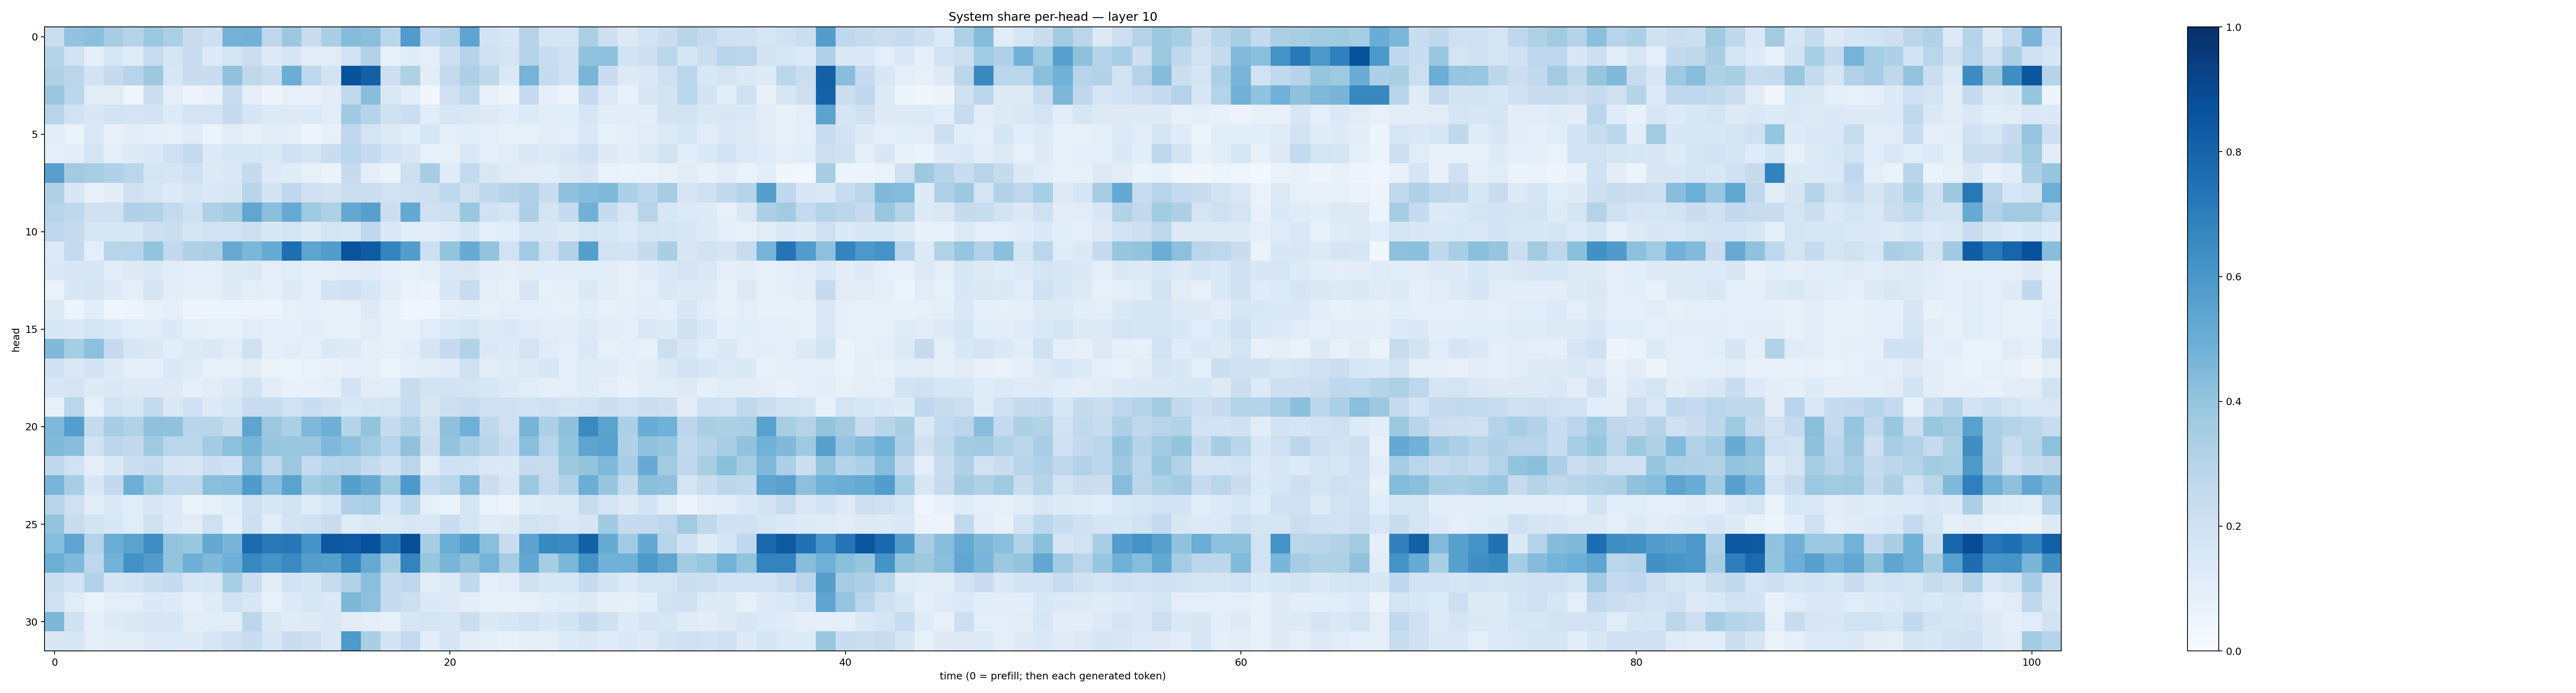

Data behind this chart, as committed beside it:
0.22084403, 0.4029763, 0.4181159, 0.35033345, 0.29946986, 0.38015217, 0.33441743, 0.23887831, 0.2127707, 0.47776374, 0.4830026, 0.2766876, 0.37934926, 0.22897437, 0.3373753, 0.43510672, 0.42375663, 0.28564277, 0.57565206, 0.26880085, 0.3113349, 0.5399592, 0.18301533, 0.15261294
0.3038, 0.1849, 0.08962, 0.1605, 0.1178, 0.237, 0.1661, 0.23, 0.1283, 0.1739, 0.226, 0.1214, 0.1682, 0.1114, 0.1106, 0.1885, 0.3152, 0.07577, 0.1194, 0.09479, 0.2132, 0.2997, 0.2103, 0.174
0.3229, 0.2826, 0.1843, 0.2436, 0.2952, 0.3786, 0.1596, 0.2391, 0.2292, 0.4077, 0.2699, 0.225, 0.5002, 0.2773, 0.1812, 0.8682, 0.8146, 0.2122, 0.3219, 0.1018, 0.2556, 0.3271, 0.27, 0.1406
0.3895, 0.2871, 0.1043, 0.1113, 0.04336, 0.2218, 0.1, 0.05816, 0.07531, 0.2346, 0.1016, 0.04963, 0.08462, 0.07199, 0.1019, 0.263, 0.4265, 0.1466, 0.1083, 0.03392, 0.2018, 0.2642, 0.08316, 0.05547
0.2913, 0.1915, 0.152, 0.1865, 0.1788, 0.1805, 0.1359, 0.1746, 0.1766, 0.2464, 0.1718, 0.1252, 0.1325, 0.1364, 0.1169, 0.3673, 0.2973, 0.1973, 0.226, 0.1056, 0.1576, 0.1421, 0.1313, 0.1067
0.1113, 0.06354, 0.1475, 0.07047, 0.1036, 0.09351, 0.08304, 0.1197, 0.0612, 0.1127, 0.08305, 0.1054, 0.1004, 0.04877, 0.0782, 0.2746, 0.174, 0.126, 0.1061, 0.1602, 0.09247, 0.1076, 0.09417, 0.08231
0.09754, 0.105, 0.1666, 0.09559, 0.1243, 0.1385, 0.2067, 0.2549, 0.1265, 0.1569, 0.1634, 0.1439, 0.2025, 0.1704, 0.2274, 0.2865, 0.2514, 0.1825, 0.1518, 0.08422, 0.07833, 0.1463, 0.09472, 0.1111
0.5607, 0.3625, 0.3431, 0.3182, 0.2871, 0.1722, 0.1658, 0.2097, 0.1267, 0.141, 0.2497, 0.1366, 0.1173, 0.08539, 0.06635, 0.2439, 0.09857, 0.06561, 0.2139, 0.3504, 0.1204, 0.2555, 0.152, 0.1204
0.32, 0.1494, 0.08162, 0.1027, 0.1986, 0.1631, 0.1216, 0.1612, 0.1457, 0.1563, 0.2912, 0.1813, 0.2672, 0.2089, 0.1798, 0.2251, 0.2233, 0.1925, 0.2064, 0.2146, 0.2679, 0.208, 0.2663, 0.298
0.2918, 0.2713, 0.196, 0.1983, 0.3172, 0.3127, 0.2546, 0.201, 0.3228, 0.3591, 0.5332, 0.4243, 0.5165, 0.3738, 0.3242, 0.5228, 0.5591, 0.223, 0.5227, 0.2101, 0.2129, 0.3874, 0.203, 0.1731
0.2744, 0.2454, 0.1624, 0.1583, 0.1581, 0.2156, 0.2264, 0.1721, 0.1886, 0.1908, 0.2145, 0.1498, 0.1703, 0.1234, 0.1775, 0.1592, 0.2656, 0.1382, 0.1093, 0.1043, 0.1175, 0.1707, 0.1005, 0.1085
0.1355, 0.2568, 0.09991, 0.2919, 0.2961, 0.4012, 0.2611, 0.3172, 0.3332, 0.512, 0.4606, 0.5082, 0.7592, 0.5407, 0.5751, 0.8644, 0.8282, 0.672, 0.5724, 0.2113, 0.4, 0.5091, 0.4011, 0.1941
0.1416, 0.1548, 0.1568, 0.1074, 0.1321, 0.1407, 0.1134, 0.09324, 0.09318, 0.1259, 0.1396, 0.09877, 0.1148, 0.1009, 0.1008, 0.113, 0.1201, 0.08996, 0.08559, 0.09949, 0.1465, 0.1505, 0.1018, 0.09543
0.06727, 0.1497, 0.1702, 0.1213, 0.09575, 0.1692, 0.104, 0.1013, 0.09129, 0.1229, 0.09595, 0.09224, 0.1226, 0.1006, 0.1806, 0.2089, 0.1636, 0.1101, 0.06653, 0.06537, 0.1525, 0.2401, 0.09875, 0.08093
0.1252, 0.06246, 0.1085, 0.04048, 0.05002, 0.0756, 0.08775, 0.04903, 0.06126, 0.06048, 0.05717, 0.05419, 0.07926, 0.08804, 0.08373, 0.08433, 0.1278, 0.08195, 0.04317, 0.04293, 0.1005, 0.1067, 0.08395, 0.09902
0.1556, 0.1426, 0.1795, 0.1376, 0.1166, 0.111, 0.14, 0.08683, 0.08186, 0.07934, 0.1121, 0.09577, 0.08916, 0.1046, 0.08542, 0.07738, 0.1104, 0.07423, 0.08, 0.1165, 0.1404, 0.17, 0.1273, 0.1414
0.4492, 0.3541, 0.4175, 0.2478, 0.1563, 0.1423, 0.1088, 0.1252, 0.1421, 0.1112, 0.2053, 0.09181, 0.1038, 0.09144, 0.1395, 0.126, 0.08797, 0.08383, 0.1052, 0.1671, 0.2476, 0.3118, 0.1458, 0.1281
0.1955, 0.1435, 0.1819, 0.1215, 0.0899, 0.09909, 0.1445, 0.1174, 0.08311, 0.08268, 0.1046, 0.06525, 0.05907, 0.06765, 0.07694, 0.09598, 0.09919, 0.06158, 0.08595, 0.1047, 0.1193, 0.2036, 0.1127, 0.118
0.154, 0.1749, 0.1231, 0.143, 0.1328, 0.1365, 0.1259, 0.09317, 0.1101, 0.1287, 0.1895, 0.1025, 0.07099, 0.07339, 0.0888, 0.1818, 0.1098, 0.1071, 0.2354, 0.1856, 0.1936, 0.1775, 0.1536, 0.1326
0.08021, 0.2835, 0.08559, 0.1928, 0.1605, 0.2548, 0.1471, 0.1999, 0.1275, 0.163, 0.2396, 0.2342, 0.1889, 0.232, 0.1956, 0.1549, 0.1659, 0.1746, 0.2346, 0.1504, 0.2157, 0.2374, 0.1995, 0.2023
0.4498, 0.5682, 0.2531, 0.3492, 0.3163, 0.4116, 0.4071, 0.2898, 0.2921, 0.2354, 0.5398, 0.3808, 0.335, 0.4517, 0.4923, 0.3014, 0.4021, 0.246, 0.3102, 0.2063, 0.4121, 0.4911, 0.2719, 0.2085
0.4481, 0.4284, 0.1931, 0.2804, 0.261, 0.3729, 0.2889, 0.2792, 0.3586, 0.4154, 0.4706, 0.3924, 0.3885, 0.3848, 0.4517, 0.4173, 0.3661, 0.2956, 0.4091, 0.2245, 0.4022, 0.3463, 0.2916, 0.2295
0.2685, 0.1944, 0.09713, 0.1369, 0.2241, 0.2478, 0.1653, 0.1584, 0.2211, 0.2022, 0.4166, 0.276, 0.381, 0.255, 0.301, 0.3052, 0.254, 0.2, 0.2814, 0.1094, 0.2004, 0.1877, 0.1451, 0.1394
0.4657, 0.3464, 0.1499, 0.2597, 0.4927, 0.3732, 0.2758, 0.2716, 0.4223, 0.4316, 0.5846, 0.426, 0.5487, 0.3581, 0.3831, 0.5651, 0.514, 0.3736, 0.5924, 0.2524, 0.2869, 0.4451, 0.2256, 0.1598
0.2929, 0.2077, 0.1116, 0.1398, 0.1155, 0.1517, 0.1296, 0.06582, 0.07888, 0.1149, 0.2096, 0.1522, 0.183, 0.1173, 0.1579, 0.3165, 0.3339, 0.1633, 0.2805, 0.08944, 0.06893, 0.1712, 0.06972, 0.0555
0.4001, 0.2348, 0.1854, 0.1527, 0.1165, 0.1988, 0.1338, 0.1105, 0.2076, 0.0937, 0.2142, 0.1154, 0.1861, 0.1998, 0.24, 0.1202, 0.138, 0.1295, 0.1529, 0.1454, 0.2274, 0.1652, 0.119, 0.1248
0.4305, 0.5406, 0.306, 0.5024, 0.5485, 0.6372, 0.4012, 0.3836, 0.5251, 0.4707, 0.7722, 0.7162, 0.7244, 0.6201, 0.8463, 0.8429, 0.875, 0.7146, 0.879, 0.3504, 0.5036, 0.5721, 0.4256, 0.2369
0.4966, 0.453, 0.2746, 0.48, 0.6247, 0.5758, 0.3995, 0.4941, 0.4479, 0.4924, 0.6568, 0.617, 0.6536, 0.5699, 0.5599, 0.6684, 0.5172, 0.3507, 0.6796, 0.3935, 0.4656, 0.4118, 0.4748, 0.353
0.2219, 0.1879, 0.3161, 0.171, 0.1855, 0.2242, 0.2469, 0.1546, 0.1598, 0.3468, 0.2252, 0.1127, 0.1872, 0.171, 0.2388, 0.3094, 0.4224, 0.251, 0.2681, 0.1048, 0.1329, 0.2595, 0.0952, 0.1152
0.2038, 0.1143, 0.06437, 0.09376, 0.09926, 0.1371, 0.1249, 0.08861, 0.1187, 0.1948, 0.1509, 0.0807, 0.1281, 0.1567, 0.1397, 0.4552, 0.4146, 0.2446, 0.2184, 0.1398, 0.1263, 0.1049, 0.08261, 0.08051
0.4538, 0.2002, 0.087, 0.1242, 0.1409, 0.1565, 0.1571, 0.1116, 0.1152, 0.1133, 0.2793, 0.1444, 0.1193, 0.122, 0.1446, 0.1123, 0.1003, 0.08306, 0.1629, 0.1753, 0.1598, 0.2228, 0.1404, 0.1592
0.1488, 0.1608, 0.09551, 0.1112, 0.1123, 0.1284, 0.1354, 0.1212, 0.1563, 0.2064, 0.2317, 0.1585, 0.2283, 0.2136, 0.1479, 0.5878, 0.3378, 0.1821, 0.25, 0.1052, 0.1683, 0.1107, 0.09168, 0.07106
